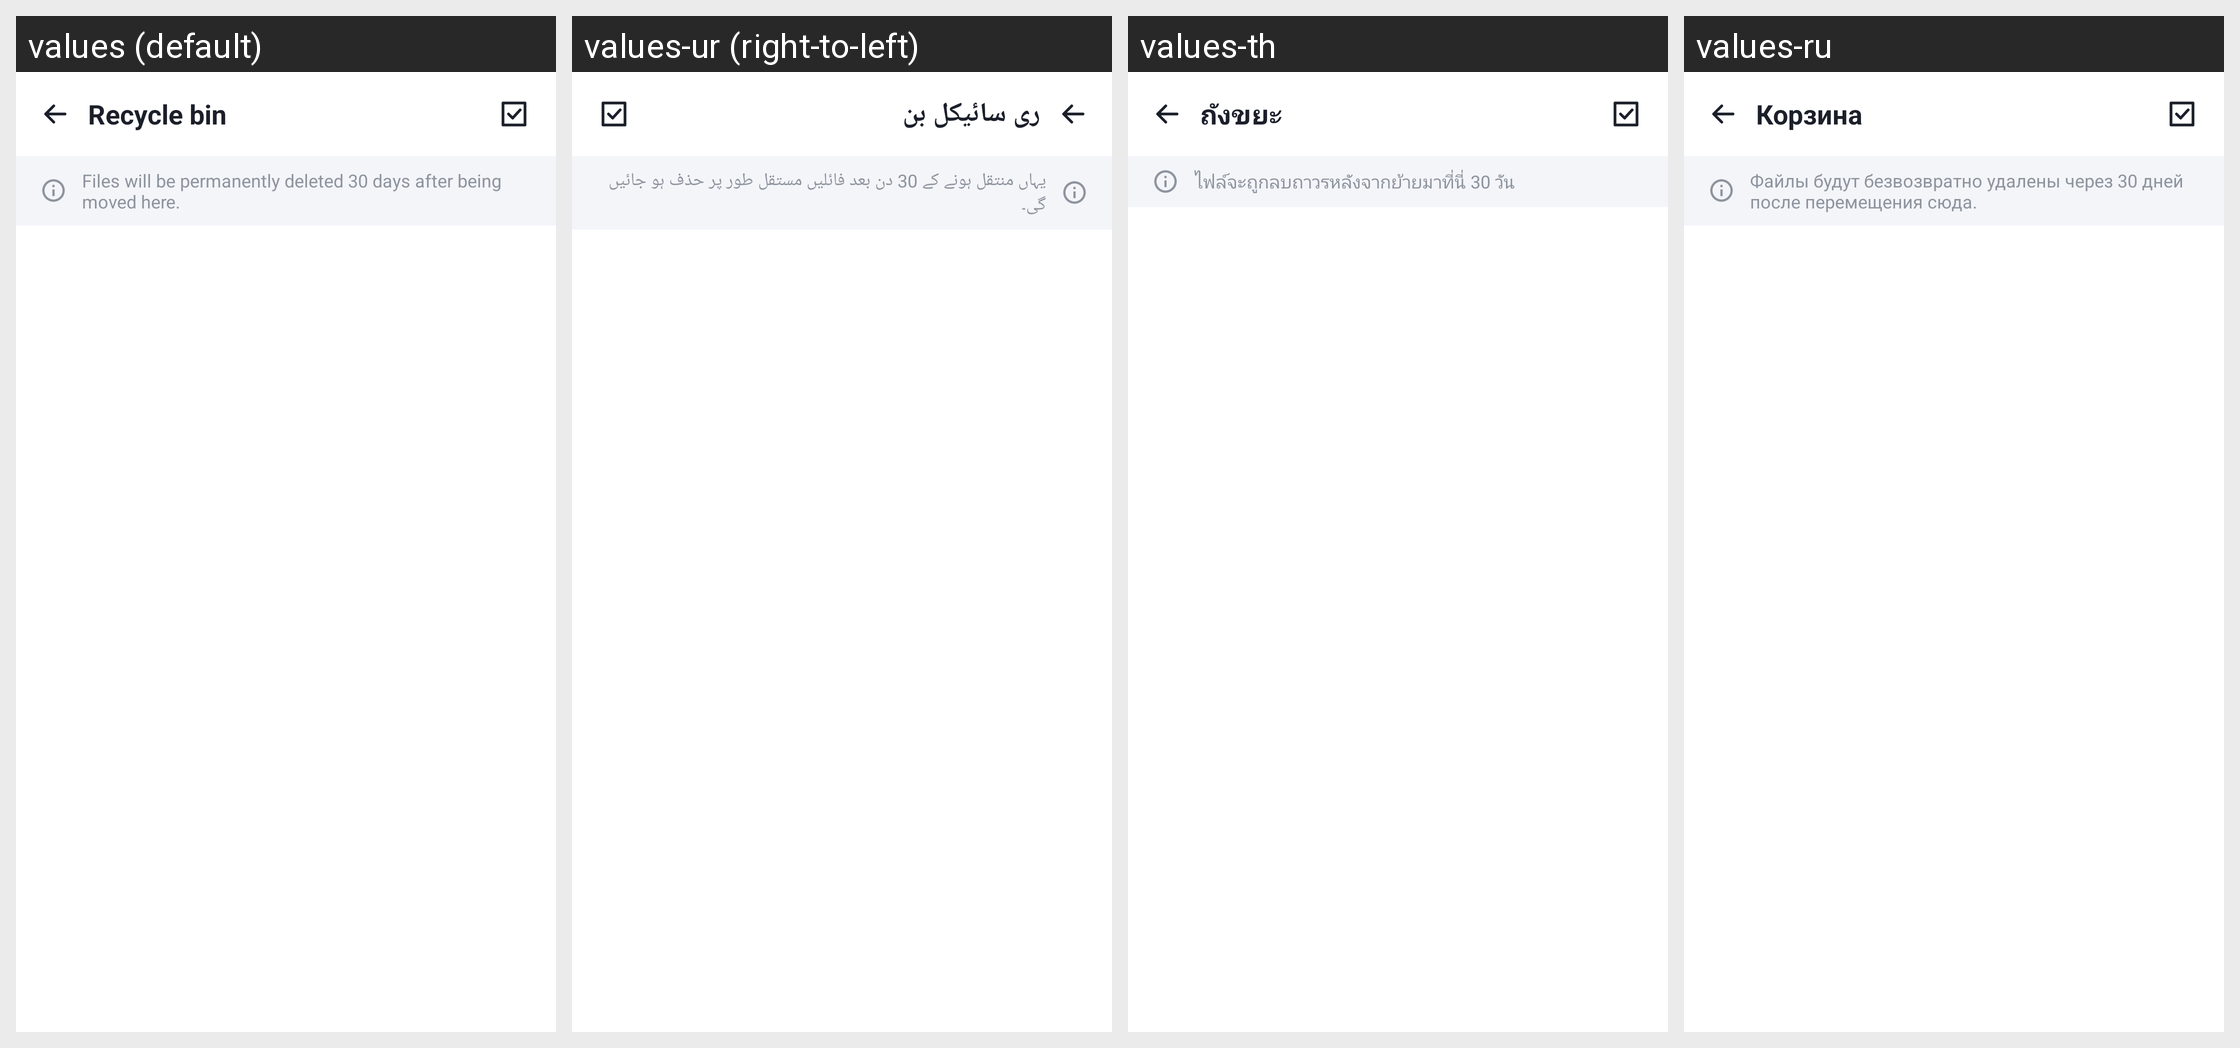

This grid shows one Android layout under several languages. Give, for every string resource on the screen, its name, the default text and each shown locale's text.
Android screen res/layout/activity_recycle_bin.xml rendered under 4 locales, left to right: values (default), values-ur (right-to-left), values-th, values-ru. Device: Nexus 5 (rendered at 1080×1920; each locale shown at half size, 540×960, under a caption strip naming it); theme Theme.DocReader.WhiteBar.
Other locales in the repository, not shown: values-ar, values-de, values-es, values-fa, values-fr, values-in, values-it, values-ja, values-ko, values-ms, values-pl, values-pt, values-tl, values-tr, values-uk, values-uz, values-vi, values-zh-rCN, values-zh-rTW.
Strings drawn on this screen, with the default value and each locale's value (text and hints the layout hard-codes, and strings that could not be matched under every locale, appear in the picture but are not listed):

recycle_bin
  values: Recycle bin
  values-ur: ری سائیکل بن
  values-th: ถังขยะ
  values-ru: Корзина

bin_info
  values: Files will be permanently deleted 30 days after being moved here.
  values-ur: یہاں منتقل ہونے کے 30 دن بعد فائلیں مستقل طور پر حذف ہو جائیں گی۔
  values-th: ไฟล์จะถูกลบถาวรหลังจากย้ายมาที่นี่ 30 วัน
  values-ru: Файлы будут безвозвратно удалены через 30 дней после перемещения сюда.
